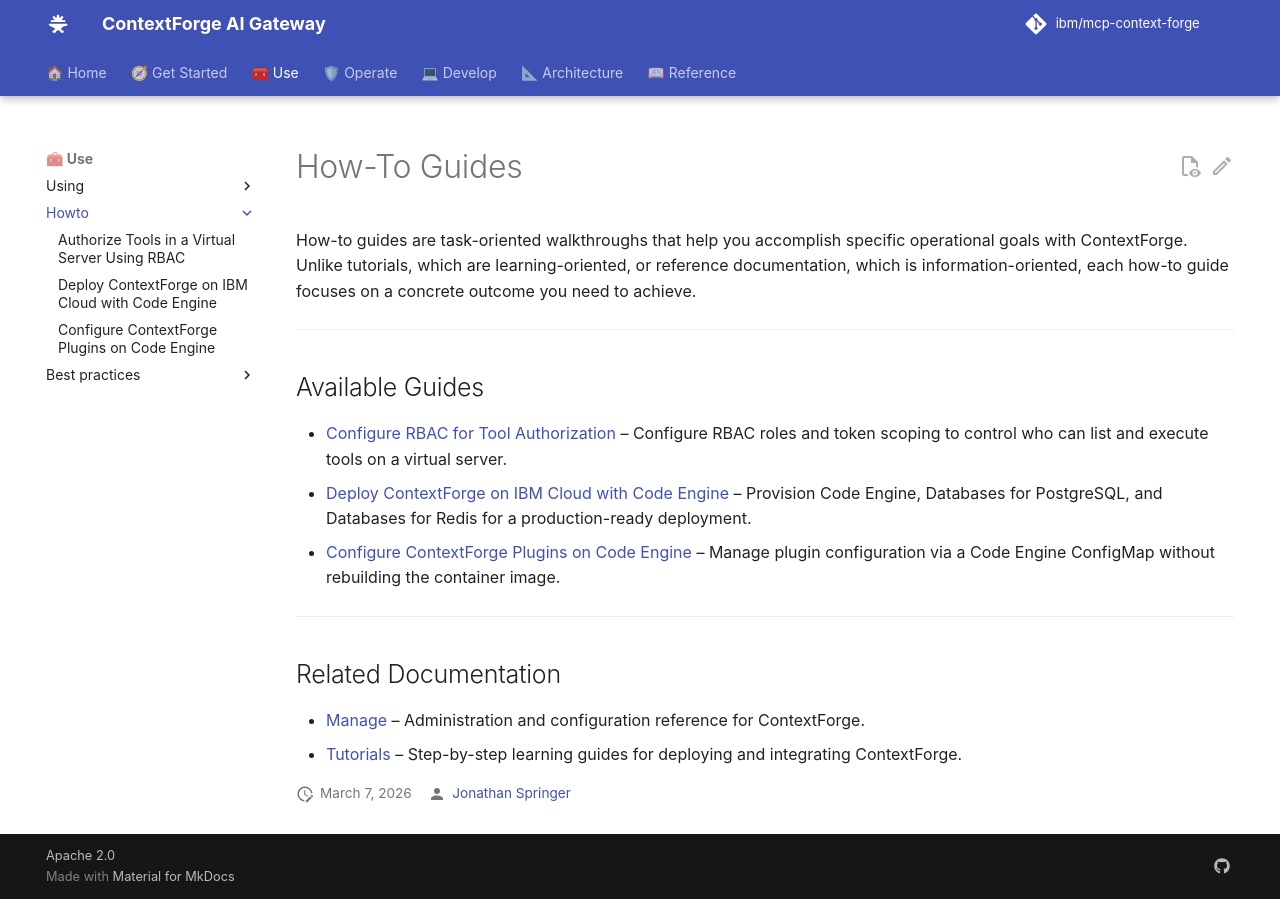

repository: IBM/mcp-context-forge · page: 1.1.x/howto/index.html · generator: mkdocs

# How-To Guides

How-to guides are task-oriented walkthroughs that help you accomplish specific operational goals with ContextForge. Unlike tutorials, which are learning-oriented, or reference documentation, which is information-oriented, each how-to guide focuses on a concrete outcome you need to achieve.

---

## Available Guides

- [Configure RBAC for Tool Authorization](rbac-tool-authorization.md) -- Configure RBAC roles and token scoping to control who can list and execute tools on a virtual server.
- [Deploy ContextForge on IBM Cloud with Code Engine](ibm-cloud-code-engine.md) -- Provision Code Engine, Databases for PostgreSQL, and Databases for Redis for a production-ready deployment.
- [Configure ContextForge Plugins on Code Engine](code-engine-plugin-configmap.md) -- Manage plugin configuration via a Code Engine ConfigMap without rebuilding the container image.

---

## Related Documentation

- [Manage](../manage/index.md) -- Administration and configuration reference for ContextForge.
- [Tutorials](../tutorials/index.md) -- Step-by-step learning guides for deploying and integrating ContextForge.
